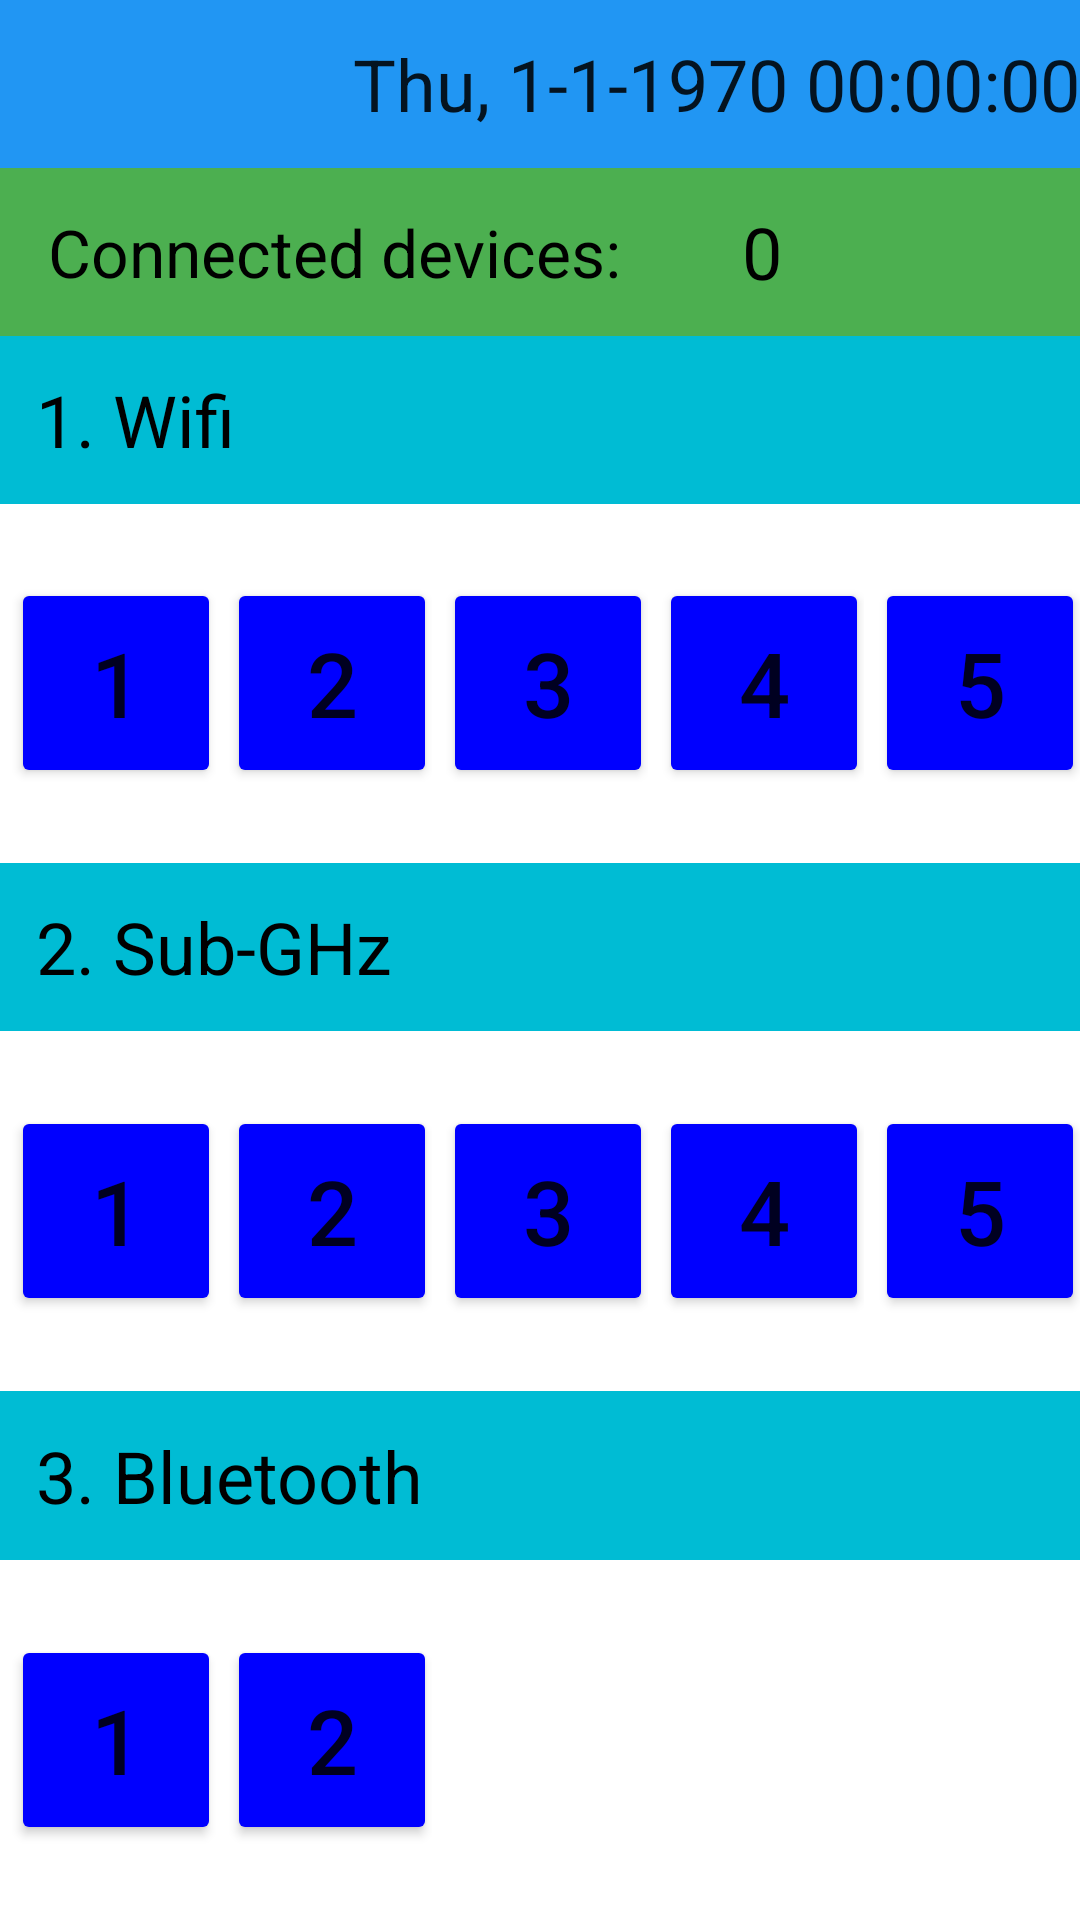

Here is an Android app screen rendered from its layout file. Give the layout XML and the strings, colors and styles it references.
<!-- AndroidManifest.xml: application theme Theme.IOTgatewayLVTN -->
<!-- res/layout/activity_main.xml -->
<?xml version="1.0" encoding="utf-8"?>
<LinearLayout
    android:weightSum="20"
    android:orientation="vertical"
    android:layout_height="match_parent"
    android:layout_width="match_parent"
    xmlns:android="http://schemas.android.com/apk/res/android">

    <TextClock
        android:background="#2196F3"
        android:layout_weight="1"
        android:layout_width="match_parent"
        android:layout_height="wrap_content"

        android:format24Hour="E, d-M-yyyy kk:mm:ss"
        android:format12Hour="E, d-M-yyyy kk:mm:ss"

        android:gravity="center_vertical|end"

        android:textSize="24sp"/>


    
    <LinearLayout
        android:layout_width="match_parent"
        android:layout_height="wrap_content"
        android:layout_weight="1"
        android:weightSum="7">


        <TextView
            android:layout_width="0dp"
            android:layout_height="match_parent"
            android:layout_weight="5"
            android:background="#4CAF50"
            android:gravity="center_vertical"
            android:text="   Connected devices:"
            android:textColor="#000"
            android:textSize="22sp" />

        <TextView
            android:id="@+id/NoDevice"
            android:layout_width="wrap_content"
            android:layout_height="match_parent"
            android:layout_weight="3"
            android:background="#4CAF50"
            android:gravity="center_vertical"
            android:text="0"
            android:textColor="#000"
            android:textSize="24sp" />


    </LinearLayout>

    
    <TextView
        android:layout_width="match_parent"
        android:layout_height="wrap_content"

        android:text="  1. Wifi "
        android:textSize="24sp"
        android:textColor="#000"
        android:background="#00BCD4"
        android:layout_weight="1"
        android:gravity="center_vertical"
        />

    
    <LinearLayout
        android:baselineAligned="false"
        android:orientation="horizontal"
        android:layout_width="match_parent"
        android:layout_height="0dp"
        android:layout_weight="5"
        android:weightSum="5">

        <LinearLayout
            android:layout_weight="1"
            android:layout_width="0dp"
            android:layout_height="match_parent"
            android:gravity="center">

            <Button
                android:id="@+id/btnWif1"
                android:text="1"

                android:layout_marginStart="5dp"
                android:layout_width="70dp"
                android:layout_height="70dp"
                android:backgroundTint="@color/blue"
                android:textSize="30sp" />
        </LinearLayout>

        <LinearLayout
            android:layout_weight="1"
            android:layout_width="0dp"
            android:layout_height="match_parent"
            android:gravity="center">

            <Button
                android:id="@+id/btnWif2"
                android:text="2"

                android:layout_marginStart="5dp"
                android:layout_width="70dp"
                android:layout_height="70dp"
                android:backgroundTint="@color/blue"
                android:textSize="30sp" />
        </LinearLayout>

        <LinearLayout
            android:layout_weight="1"
            android:layout_width="0dp"
            android:layout_height="match_parent"
            android:gravity="center">

            <Button
                android:id="@+id/btnWif3"
                android:text="3"

                android:layout_marginStart="5dp"
                android:layout_width="70dp"
                android:layout_height="70dp"

                android:backgroundTint="@color/blue"
                android:textSize="30sp" />
        </LinearLayout>

        <LinearLayout
            android:layout_weight="1"
            android:layout_width="0dp"
            android:layout_height="match_parent"
            android:gravity="center">

            <Button

                android:id="@+id/btnWif4"
                android:text="4"

                android:layout_marginStart="5dp"
                android:layout_width="70dp"
                android:layout_height="70dp"

                android:backgroundTint="@color/blue"
                android:textSize="30sp" />
        </LinearLayout>

        <LinearLayout
            android:layout_weight="1"
            android:layout_width="0dp"
            android:layout_height="match_parent"
            android:gravity="center">

            <Button
                android:id="@+id/btnWif5"
                android:text="5"

                android:layout_marginStart="5dp"
                android:layout_width="70dp"
                android:layout_height="70dp"

                android:backgroundTint="@color/blue"
                android:textSize="30sp" />
        </LinearLayout>





    </LinearLayout>

    
    <TextView
        android:layout_width="match_parent"
        android:layout_height="wrap_content"
        android:text="  2. Sub-GHz "
        android:textSize="24sp"
        android:textColor="#000"
        android:background="#00BCD4"
        android:layout_weight="1"
        android:gravity="center_vertical"
        />

    
    <LinearLayout
        android:baselineAligned="false"
        android:orientation="horizontal"
        android:layout_width="match_parent"
        android:layout_height="0dp"
        android:layout_weight="5"
        android:weightSum="5">
        <LinearLayout
            android:layout_weight="1"
            android:layout_width="0dp"
            android:layout_height="match_parent"
            android:gravity="center">

            <Button
                android:id="@+id/btnSub1"
                android:text="1"

                android:layout_marginStart="5dp"
                android:layout_width="70dp"
                android:layout_height="70dp"

                android:backgroundTint="@color/blue"
                android:textSize="30sp" />
        </LinearLayout>

        <LinearLayout
            android:layout_weight="1"
            android:layout_width="0dp"
            android:layout_height="match_parent"
            android:gravity="center">

            <Button

                android:id="@+id/btnSub2"
                android:text="2"

                android:layout_marginStart="5dp"
                android:layout_width="70dp"
                android:layout_height="70dp"

                android:backgroundTint="@color/blue"
                android:textSize="30sp" />
        </LinearLayout>

        <LinearLayout
            android:layout_weight="1"
            android:layout_width="0dp"
            android:layout_height="match_parent"
            android:gravity="center">

            <Button
                android:id="@+id/btnSub3"
                android:text="3"

                android:layout_marginStart="5dp"
                android:layout_width="70dp"
                android:layout_height="70dp"

                android:backgroundTint="@color/blue"
                android:textSize="30sp" />
        </LinearLayout>

        <LinearLayout
            android:layout_weight="1"
            android:layout_width="0dp"
            android:layout_height="match_parent"
            android:gravity="center">

            <Button

                android:id="@+id/btnSub4"
                android:text="4"

                android:layout_marginStart="5dp"
                android:layout_width="70dp"
                android:layout_height="70dp"

                android:backgroundTint="@color/blue"
                android:textSize="30sp" />
        </LinearLayout>

        <LinearLayout
            android:layout_weight="1"
            android:layout_width="0dp"
            android:layout_height="match_parent"
            android:gravity="center">

            <Button

                android:id="@+id/btnSub5"
                android:text="5"

                android:layout_marginStart="5dp"
                android:layout_width="70dp"
                android:layout_height="70dp"

                android:backgroundTint="@color/blue"
                android:textSize="30sp" />
        </LinearLayout>



    </LinearLayout>

    
    <TextView
        android:layout_width="match_parent"
        android:layout_height="wrap_content"
        android:text="  3. Bluetooth "
        android:textSize="24sp"
        android:textColor="#000"
        android:background="#00BCD4"
        android:layout_weight="1"
        android:gravity="center_vertical"
        />

    
    <LinearLayout
        android:baselineAligned="false"
        android:orientation="horizontal"
        android:layout_width="match_parent"
        android:layout_height="0dp"
        android:layout_weight="5"
        android:weightSum="5">

        <LinearLayout
            android:layout_weight="1"
            android:layout_width="0dp"
            android:layout_height="match_parent"
            android:gravity="center">

            <Button
                android:id="@+id/btnBlu1"
                android:layout_gravity="center"
                android:text="1"

                android:layout_marginStart="5dp"
                android:layout_width="70dp"
                android:layout_height="70dp"

                android:backgroundTint="@color/blue"
                android:textSize="30sp"/>


        </LinearLayout>
        <LinearLayout
            android:layout_weight="1"
            android:layout_width="0dp"
            android:layout_height="match_parent"
            android:gravity="center">

            <Button
                android:id="@+id/btnBlu2"
                android:gravity="center"

                android:text="2"

                android:layout_marginStart="5dp"
                android:layout_width="70dp"
                android:layout_height="70dp"

                android:backgroundTint="@color/blue"
                android:textSize="30sp"/>


        </LinearLayout>

    </LinearLayout>





</LinearLayout>
<!-- resources referenced by this layout -->
<resources>
  <color name="blue">#00f</color>
  <style name="Theme.IOTgatewayLVTN" parent="Theme.MaterialComponents.DayNight.DarkActionBar">
          
          <item name="colorPrimary">@color/purple_500</item>
          <item name="colorPrimaryVariant">@color/purple_700</item>
          <item name="colorOnPrimary">@color/white</item>
          
          <item name="colorSecondary">@color/teal_200</item>
          <item name="colorSecondaryVariant">@color/teal_700</item>
          <item name="colorOnSecondary">@color/black</item>
          
          <item name="android:statusBarColor" tools:targetApi="l">?attr/colorPrimaryVariant</item>
          
      </style>
  <color name="purple_500">#FF6200EE</color>
  <color name="purple_700">#FF3700B3</color>
  <color name="white">#FFFFFFFF</color>
  <color name="teal_200">#FF03DAC5</color>
  <color name="teal_700">#FF018786</color>
  <color name="black">#FF000000</color>
</resources>
